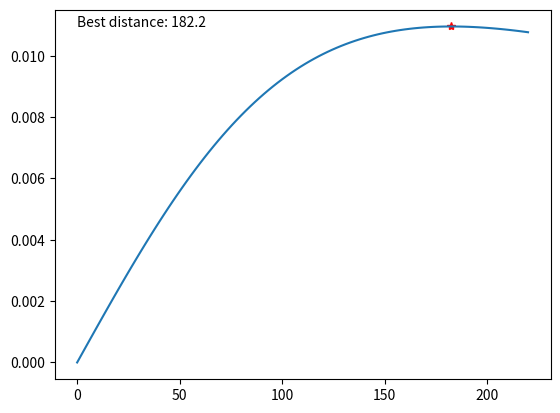

Write Python code to recreate this figure.
import matplotlib.pyplot as plt
import numpy as np

# Rod
M = 5
R = 200

# Ball
m = 2
vel = 4

d = np.linspace(0,R+20,100)
va = (d*m*vel)/(1/3*M*R*R + m*d*d)

xmax = d[np.argmax(va)]
ymax = va.max()

plt.plot(xmax, ymax, 'r*')
plt.annotate("Best distance: " + str(round(xmax,1)), (0, ymax))

plt.plot(d,va)
plt.show()
